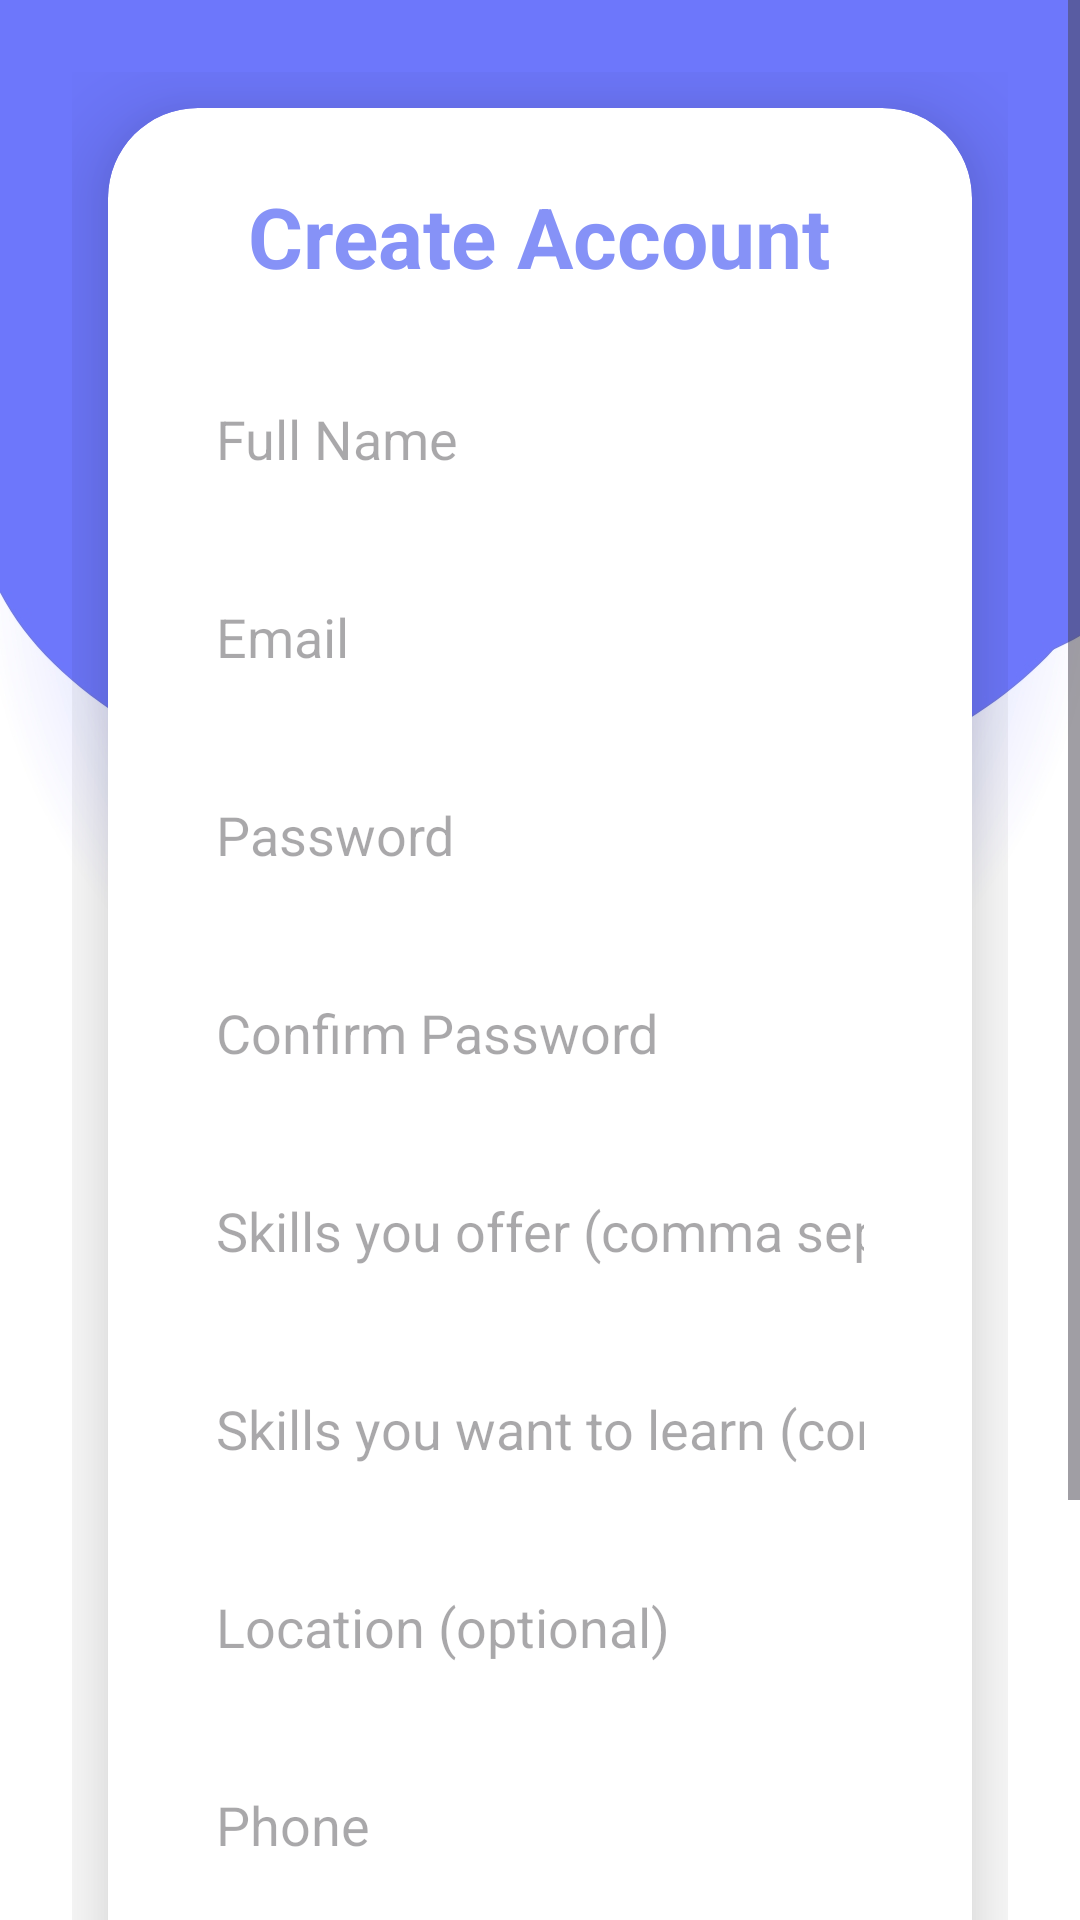

Layout XML and referenced resources for this Android screen:
<!-- AndroidManifest.xml: application theme Theme.Skill_swap -->
<!-- res/layout/activity_registration.xml -->
<?xml version="1.0" encoding="utf-8"?>
<ScrollView
    xmlns:android="http://schemas.android.com/apk/res/android"
    xmlns:app="http://schemas.android.com/apk/res-auto"
    xmlns:tools="http://schemas.android.com/tools"
    android:layout_width="match_parent"
    android:layout_height="match_parent"
    android:background="@drawable/bg"
    tools:context=".RegistrationActivity">

    <LinearLayout
        android:layout_width="match_parent"
        android:layout_height="wrap_content"
        android:orientation="vertical"
        android:gravity="center"
        android:padding="24dp">

        
        <androidx.cardview.widget.CardView
            android:layout_width="match_parent"
            android:layout_height="wrap_content"
            android:layout_margin="12dp"
            app:cardCornerRadius="30dp"
            app:cardElevation="20dp"
            android:background="@drawable/custom_edittext">

            <LinearLayout
                android:layout_width="match_parent"
                android:layout_height="wrap_content"
                android:orientation="vertical"
                android:padding="24dp"
                android:gravity="center_horizontal">

                
                <TextView
                    android:id="@+id/registerTitle"
                    android:layout_width="wrap_content"
                    android:layout_height="wrap_content"
                    android:text="Create Account"
                    android:textSize="28sp"
                    android:textStyle="bold"
                    android:textColor="@color/purple"
                    android:layout_gravity="center_horizontal"
                    android:layout_marginBottom="24dp"/>

                
                <EditText
                    android:id="@+id/nameEditText"
                    android:layout_width="match_parent"
                    android:layout_height="50dp"
                    android:hint="Full Name"
                    android:inputType="textPersonName"
                    android:padding="12dp"
                    android:background="@drawable/custom_edittext"/>

                
                <EditText
                    android:id="@+id/emailEditText"
                    android:layout_width="match_parent"
                    android:layout_height="50dp"
                    android:layout_marginTop="16dp"
                    android:hint="Email"
                    android:inputType="textEmailAddress"
                    android:padding="12dp"
                    android:background="@drawable/custom_edittext"/>

                
                <EditText
                    android:id="@+id/passwordEditText"
                    android:layout_width="match_parent"
                    android:layout_height="50dp"
                    android:layout_marginTop="16dp"
                    android:hint="Password"
                    android:inputType="textPassword"
                    android:padding="12dp"
                    android:background="@drawable/custom_edittext"/>

                
                <EditText
                    android:id="@+id/confirmPasswordEditText"
                    android:layout_width="match_parent"
                    android:layout_height="50dp"
                    android:layout_marginTop="16dp"
                    android:hint="Confirm Password"
                    android:inputType="textPassword"
                    android:padding="12dp"
                    android:background="@drawable/custom_edittext"/>

                
                <EditText
                    android:id="@+id/skillsOfferedEditText"
                    android:layout_width="match_parent"
                    android:layout_height="50dp"
                    android:layout_marginTop="16dp"
                    android:hint="Skills you offer (comma separated)"
                    android:inputType="text"
                    android:padding="12dp"
                    android:background="@drawable/custom_edittext"/>

                
                <EditText
                    android:id="@+id/skillsWantedEditText"
                    android:layout_width="match_parent"
                    android:layout_height="50dp"
                    android:layout_marginTop="16dp"
                    android:hint="Skills you want to learn (comma separated)"
                    android:inputType="text"
                    android:padding="12dp"
                    android:background="@drawable/custom_edittext"/>

                
                <EditText
                    android:id="@+id/locationEditText"
                    android:layout_width="match_parent"
                    android:layout_height="50dp"
                    android:layout_marginTop="16dp"
                    android:hint="Location (optional)"
                    android:inputType="text"
                    android:padding="12dp"
                    android:background="@drawable/custom_edittext"/>

                
                <EditText
                    android:id="@+id/phoneEditText"
                    android:layout_width="match_parent"
                    android:layout_height="50dp"
                    android:layout_marginTop="16dp"
                    android:hint="Phone"
                    android:inputType="phone"
                    android:padding="12dp"
                    android:background="@drawable/custom_edittext"/>

                
                <Button
                    android:id="@+id/registerButton"
                    android:layout_width="match_parent"
                    android:layout_height="55dp"
                    android:text="Register"
                    android:layout_marginTop="28dp"
                    android:backgroundTint="@color/purple"
                    app:cornerRadius="16dp"
                    android:textColor="@android:color/white"
                    android:textSize="18sp"/>
            </LinearLayout>
        </androidx.cardview.widget.CardView>

        
        <LinearLayout
            android:orientation="horizontal"
            android:layout_width="wrap_content"
            android:layout_height="wrap_content"
            android:layout_marginBottom="24dp"
            android:id="@+id/goToLoginContainer"
            android:clickable="true"
            android:focusable="true">

            <TextView
                android:id="@+id/alreadyAccountText"
                android:layout_width="wrap_content"
                android:layout_height="wrap_content"
                android:text="Already have an account? "
                android:textSize="14sp"
                android:textColor="@color/purple" />

            <TextView
                android:id="@+id/loginLinkText"
                android:layout_width="wrap_content"
                android:layout_height="wrap_content"
                android:textStyle="bold"
                android:text="Login"
                android:textSize="14sp"
                android:textColor="@color/purple" />
        </LinearLayout>

    </LinearLayout>
</ScrollView>
<!-- resources referenced by this layout -->
<resources>
  <color name="purple">#8692f7</color>
  <!-- drawable bg: jpg bitmap (drawable, 74487 bytes) -->
  <style name="Theme.Skill_swap" parent="Base.Theme.Skill_swap" />
  <style name="Base.Theme.Skill_swap" parent="Theme.Material3.DayNight.NoActionBar">
          
          
      </style>
</resources>
